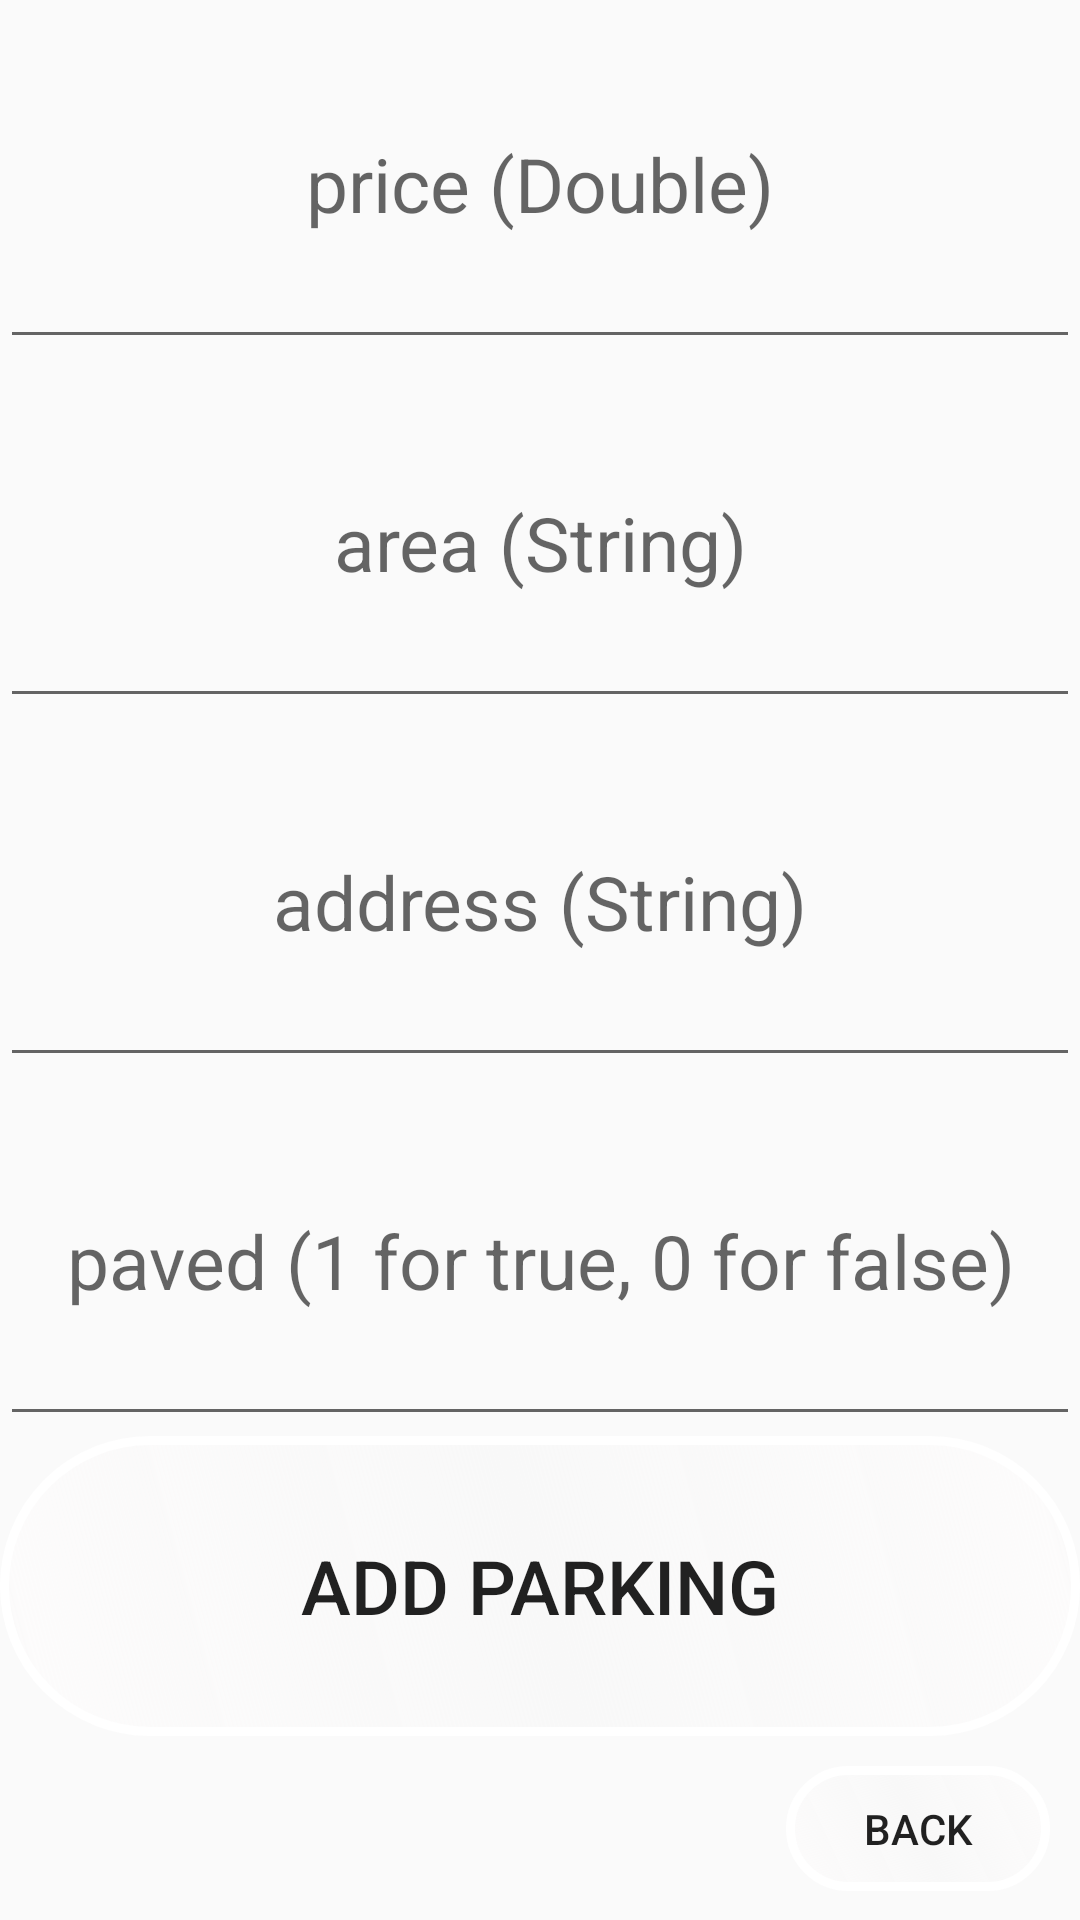

Write the Android layout XML for this screen, with the resource values it uses.
<!-- AndroidManifest.xml: application theme Theme.TSparking -->
<!-- res/layout/fragment_add_parking.xml -->
<?xml version="1.0" encoding="utf-8"?>
<LinearLayout xmlns:android="http://schemas.android.com/apk/res/android"
    xmlns:tools="http://schemas.android.com/tools"
    android:layout_width="match_parent"
    android:orientation="vertical"
    android:layout_height="match_parent"
    tools:context=".fragments.AddParking">


    <EditText
        android:id="@+id/priceText"
        android:layout_width="match_parent"
        android:layout_height="match_parent"
        android:layout_weight="1.35"
        android:gravity="center"
        android:hint="price (Double)"
        android:textSize="25sp" />

    <EditText
        android:id="@+id/areaText"
        android:layout_width="match_parent"
        android:layout_height="match_parent"
        android:layout_weight="1.35"
        android:gravity="center"
        android:hint="area (String)"
        android:textSize="25sp" />

    <EditText
        android:id="@+id/addressText"
        android:layout_width="match_parent"
        android:layout_height="match_parent"
        android:layout_weight="1.35"
        android:gravity="center"
        android:hint="address (String)"
        android:textSize="25sp" />

    <EditText
        android:id="@+id/pavedText"
        android:layout_width="match_parent"
        android:layout_height="match_parent"
        android:layout_weight="1.35"
        android:gravity="center"
        android:hint="paved (1 for true, 0 for false)"
        android:textSize="25sp"/>
    <LinearLayout
        android:layout_width="match_parent"
        android:layout_height="match_parent"
        android:layout_weight="1.4"
        android:orientation="vertical">

        <Button
            android:id="@+id/SaveParkingButton"
            android:layout_width="match_parent"
            android:layout_height="match_parent"
            android:background="@drawable/border_button"
            android:text="Add Parking"
            android:textSize="25sp"/>
    </LinearLayout>

    <LinearLayout
        android:layout_width="match_parent"
        android:layout_height="match_parent"
        android:layout_weight="1.5"
        android:orientation="vertical">


        <Button
            android:id="@+id/BackB"
            android:layout_width="wrap_content"
            android:layout_height="match_parent"
            android:layout_gravity="right"
            android:layout_margin="10dp"
            android:background="@drawable/border_button"
            android:text="@string/back" />
    </LinearLayout>
</LinearLayout>
<!-- resources referenced by this layout -->
<resources>
  <!-- drawable border_button (drawable) -->
  <?xml version="1.0" encoding="utf-8"?>
  <shape xmlns:android="http://schemas.android.com/apk/res/android">
      <stroke android:color="#fff" android:width="3dp"></stroke>
      <corners android:radius="250dp"></corners>
      <gradient android:angle="225"
          android:startColor="#74FFFDFD"
          android:centerColor="#F8F8F8"
          android:endColor="#74FFFDFD"></gradient>
  
  </shape>
  <string name="back">back</string>
  <style name="Theme.TSparking" parent="Theme.AppCompat.Light.DarkActionBar">
          
          <item name="colorPrimary">@color/purple_500</item>
          <item name="colorPrimaryVariant">@color/purple_700</item>
          <item name="colorOnPrimary">@color/white</item>
          
          <item name="colorSecondary">@color/teal_200</item>
          <item name="colorSecondaryVariant">@color/teal_700</item>
          <item name="colorOnSecondary">@color/black</item>
          
          <item name="android:statusBarColor" tools:targetApi="l">?attr/colorPrimaryVariant</item>
          
      </style>
  <color name="purple_500">#FF6200EE</color>
  <color name="purple_700">#FF3700B3</color>
  <color name="white">#FFFFFFFF</color>
  <color name="teal_200">#FF03DAC5</color>
  <color name="teal_700">#FF018786</color>
  <color name="black">#FF000000</color>
</resources>
